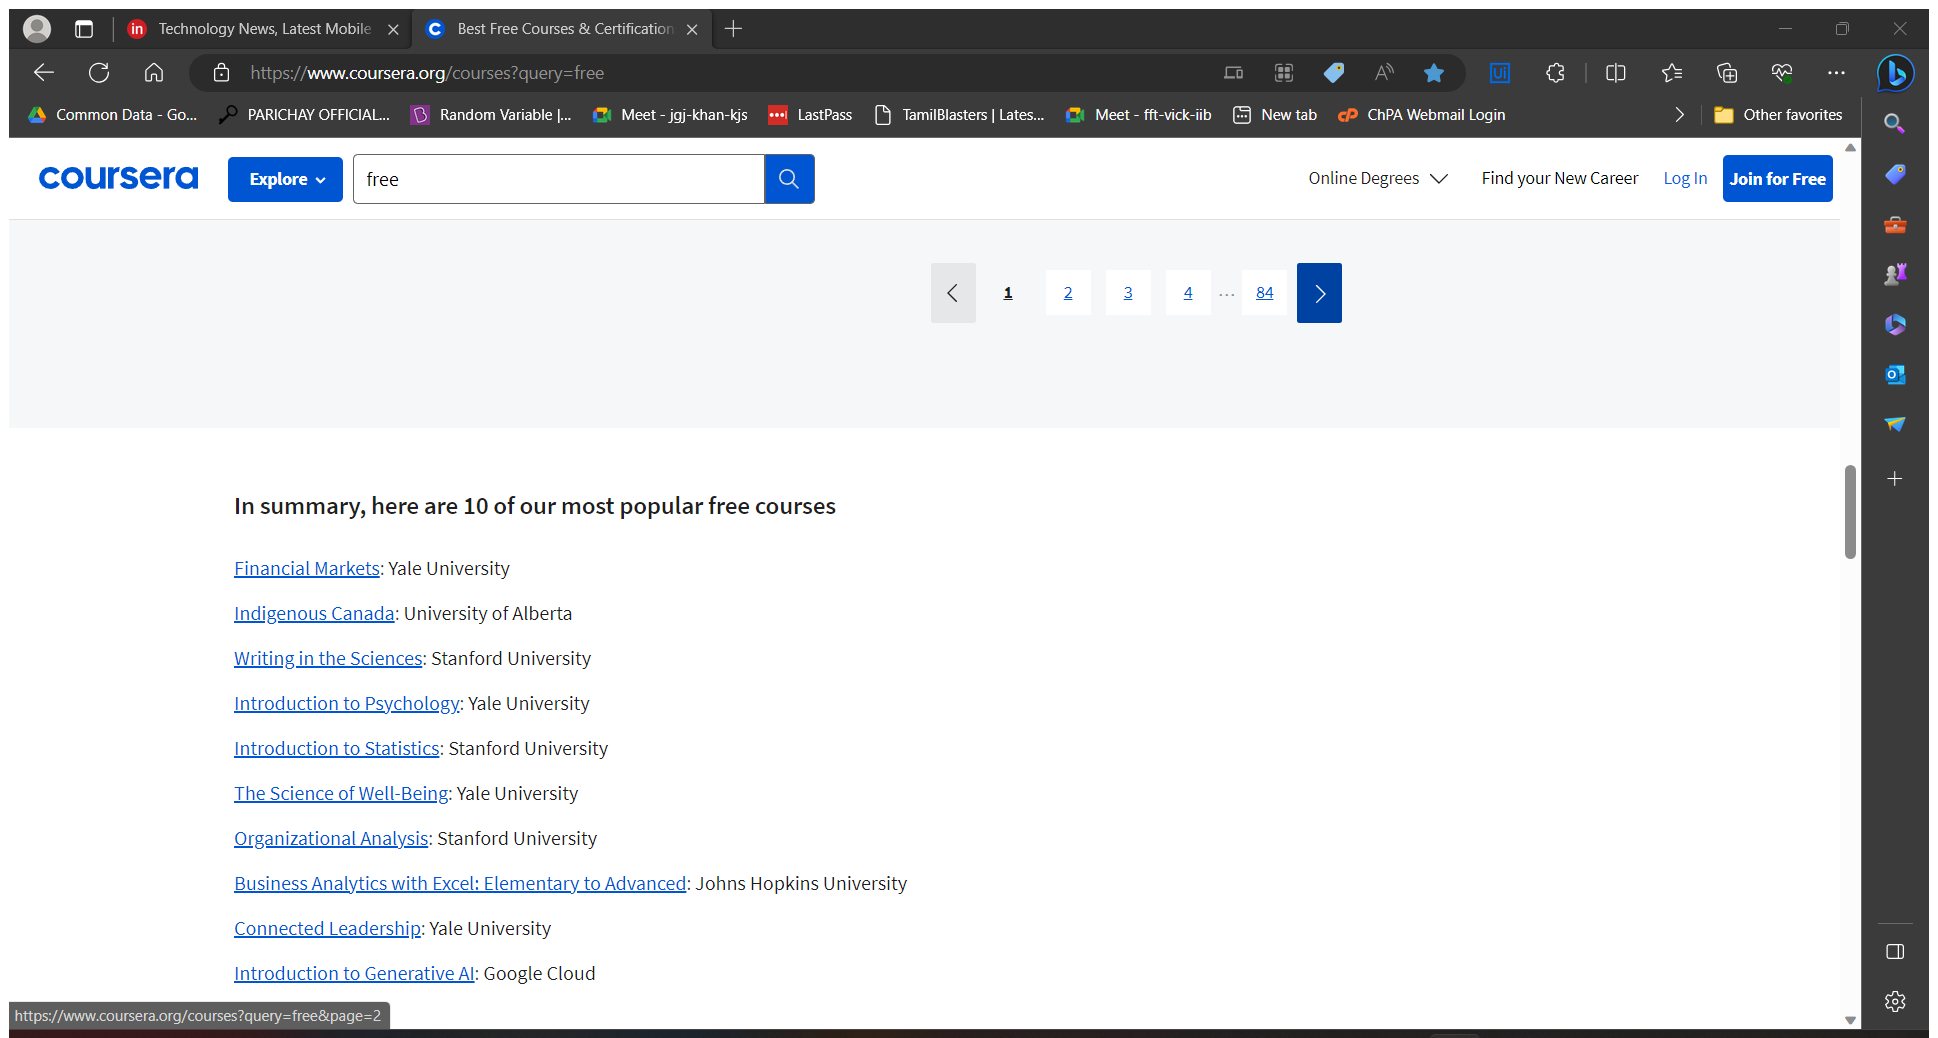
Task: q2a4wyxdctrfbhjukml,;'.
Workflow: Main

Step 1: Attach Browser 'BestFreeC Page' in window 'Best Free Courses & Certifications [2023] | Coursera Online Learning' (msedge.exe)

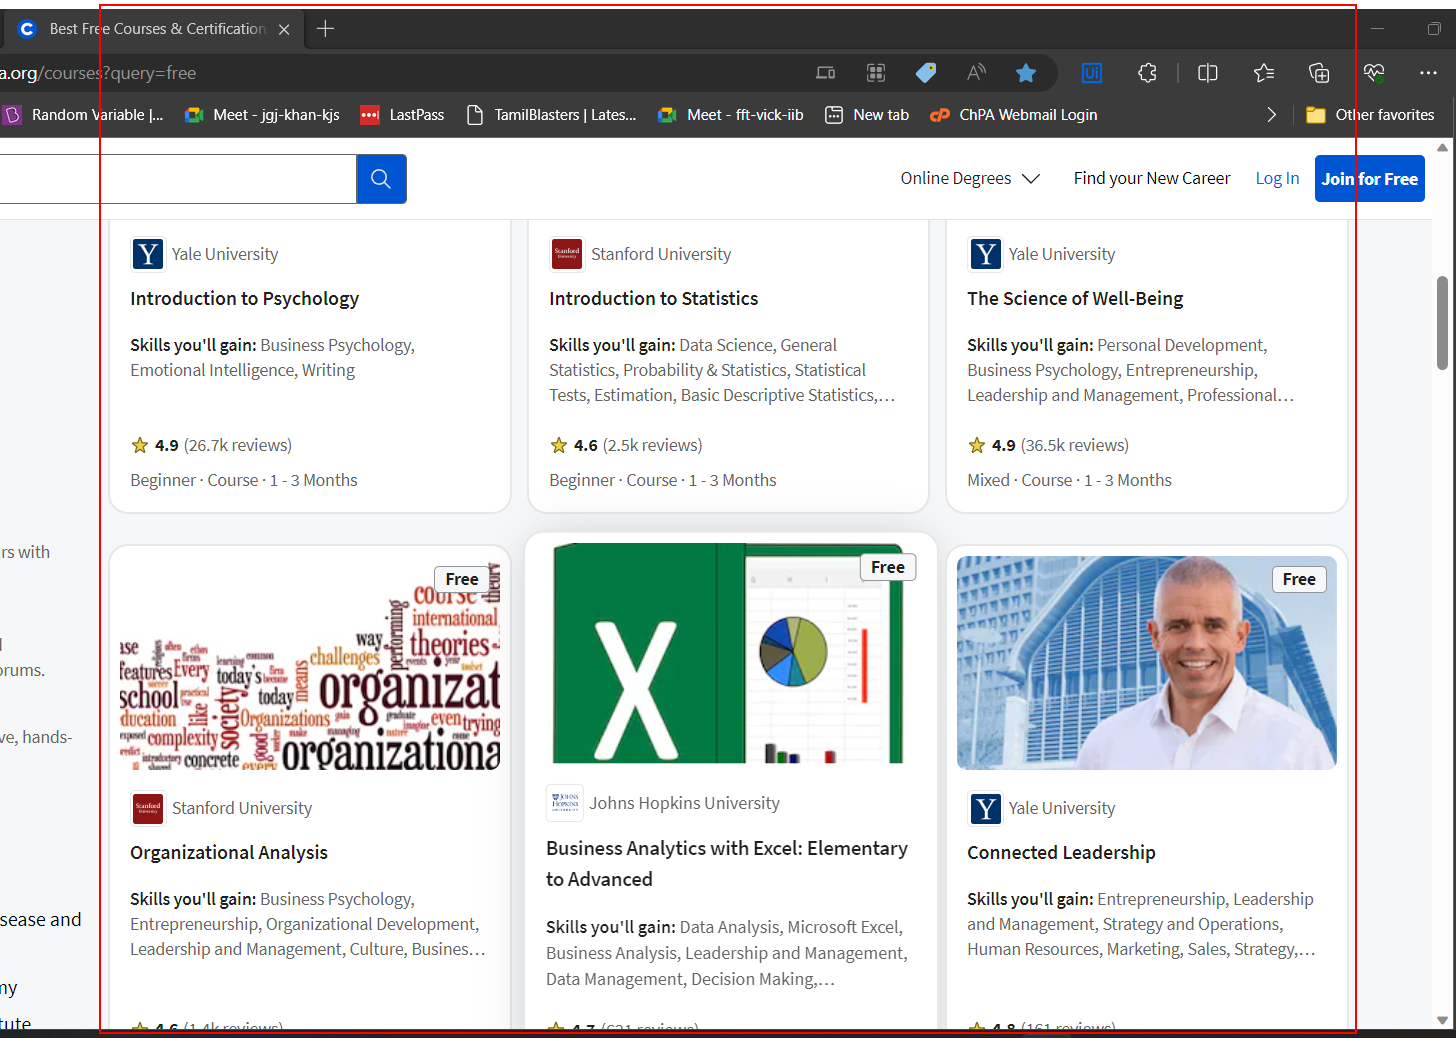
Step 2: get-text from the list